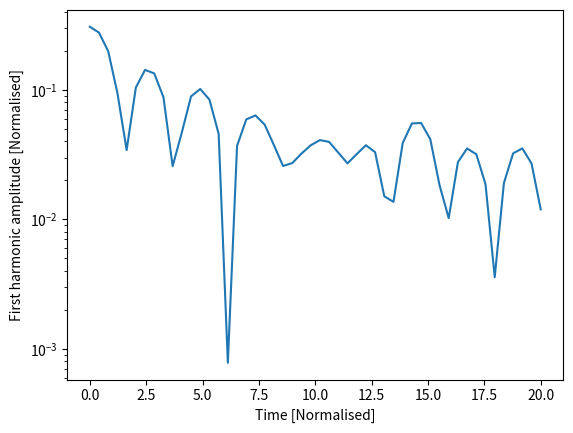

The matplotlib source for this figure:
#!/usr/bin/env python
#
# Electrostatic PIC code in a 1D cyclic domain

from numpy import arange, concatenate, zeros, linspace, floor, array, pi
from numpy import sin, cos, sqrt, random, histogram

import matplotlib.pyplot as plt # Matplotlib plotting library

try:
    import matplotlib.gridspec as gridspec  # For plot layout grid
    got_gridspec = True
except:
    got_gridspec = False

# Need an FFT routine, either from SciPy or NumPy
try:
    from scipy.fftpack import fft, ifft
except:
    # No SciPy FFT routine. Import NumPy routine instead
    from numpy.fft import fft, ifft

def rk4step(f, y0, dt, args=()):
    """ Takes a single step using RK4 method """
    k1 = f(y0, *args)
    k2 = f(y0 + 0.5*dt*k1, *args)
    k3 = f(y0 + 0.5*dt*k2, *args)
    k4 = f(y0 + dt*k3, *args)

    return y0 + (k1 + 2.*k2 + 2.*k3 + k4)*dt / 6.

def calc_density(position, ncells, L):
    """ Calculate charge density given particle positions
    
    Input
      position  - Array of positions, one for each particle
                  assumed to be between 0 and L
      ncells    - Number of cells
      L         - Length of the domain

    Output
      density   - contains 1 if evenly distributed
    """
    # This is a crude method and could be made more efficient
    
    density = zeros([ncells])
    nparticles = len(position)
    
    dx = L / ncells       # Uniform cell spacing
    for p in position / dx:    # Loop over all the particles, converting position into a cell number
        plower = int(p)        # Cell to the left (rounding down)
        offset = p - plower    # Offset from the left
        density[plower] += 1. - offset
        density[(plower + 1) % ncells] += offset
    # nparticles now distributed amongst ncells
    density *= float(ncells) / float(nparticles)  # Make average density equal to 1
    return density

def periodic_interp(y, x):
    """
    Linear interpolation of a periodic array y at index x
    
    Input

    y - Array of values to be interpolated
    x - Index where result required. Can be an array of values
    
    Output
    
    y[x] with non-integer x
    """
    ny = len(y)
    if len(x) > 1:
        y = array(y) # Make sure it's a NumPy array for array indexing
    xl = floor(x).astype(int) # Left index
    dx = x - xl
    xl = ((xl % ny) + ny) % ny  # Ensures between 0 and ny-1 inclusive
    return y[xl]*(1. - dx) + y[(xl+1)%ny]*dx

def fft_integrate(y):
    """ Integrate a periodic function using FFTs
    """
    n = len(y) # Get the length of y
    
    f = fft(y) # Take FFT
    # Result is in standard layout with positive frequencies first then negative
    # n even: [ f(0), f(1), ... f(n/2), f(1-n/2) ... f(-1) ]
    # n odd:  [ f(0), f(1), ... f((n-1)/2), f(-(n-1)/2) ... f(-1) ]
    
    if n % 2 == 0: # If an even number of points
        k = concatenate( (arange(0, n/2+1), arange(1-n/2, 0)) )
    else:
        k = concatenate( (arange(0, (n-1)/2+1), arange( -(n-1)/2, 0)) )
    k = 2.*pi*k/n
    
    # Modify frequencies by dividing by ik
    f[1:] /= (1j * k[1:]) 
    f[0] = 0. # Set the arbitrary zero-frequency term to zero
    
    return ifft(f).real # Reverse Fourier Transform
   

def pic(f, ncells, L):
    """ f contains the position and velocity of all particles
    """
    nparticles = len(f)/2     # Two values for each particle
    nparticles_int = int(nparticles)# convert to integer
    pos = f[0:nparticles_int] # Position of each particle
    vel = f[nparticles_int:]      # Velocity of each particle

    dx = L / float(ncells)    # Cell spacing

    # Ensure that pos is between 0 and L
    pos = ((pos % L) + L) % L
    
    # Calculate number density, normalised so 1 when uniform
    density = calc_density(pos, ncells, L)
    
    # Subtract ion density to get total charge density
    rho = density - 1.
    
    # Calculate electric field
    E = -fft_integrate(rho)*dx
    
    # Interpolate E field at particle locations
    accel = -periodic_interp(E, pos/dx)

    # Put back into a single array
    return concatenate( (vel, accel) )

####################################################################

def run(pos, vel, L, ncells=None, out=[], output_times=linspace(0,20,100), cfl=0.5):
    
    if ncells == None:
        ncells = int(sqrt(len(pos))) # A sensible default

    dx = L / float(ncells)
    
    f = concatenate( (pos, vel) )   # Starting state
    nparticles = len(pos)
    
    time = 0.0
    for tnext in output_times:
        # Advance to tnext
        stepping = True
        while stepping:
            # Maximum distance a particle can move is one cell
            dt = cfl * dx / max(abs(vel))
            if time + dt >= tnext:
                # Next time will hit or exceed required output time
                stepping = False
                dt = tnext - time
            #print "Time: ", time, dt
            f = rk4step(pic, f, dt, args=(ncells, L))
            time += dt
            
        # Extract position and velocities
        pos = ((f[0:nparticles] % L) + L) % L
        vel = f[nparticles:]
        
        # Send to output functions
        for func in out:
            func(pos, vel, ncells, L, time)
        
    return pos, vel

####################################################################
# 
# Output functions and classes
#

class Plot:
    """
    Displays three plots: phase space, charge density, and velocity distribution
    """
    def __init__(self, pos, vel, ncells, L,is_plot_animation):
        
        d = calc_density(pos, ncells, L)
        vhist, bins  = histogram(vel, int(sqrt(len(vel))))
        vbins = 0.5*(bins[1:]+bins[:-1])
        self.is_plot_animation = is_plot_animation
        # Plot initial positions
        if self.is_plot_animation:
            if got_gridspec:
                self.fig = plt.figure()
                self.gs = gridspec.GridSpec(4, 4)
                ax = self.fig.add_subplot(self.gs[0:3,0:3])
                self.phase_plot = ax.plot(pos, vel, '.')[0]
                ax.set_title("Phase space")
                
                ax = self.fig.add_subplot(self.gs[3,0:3])
                self.density_plot = ax.plot(linspace(0, L, ncells), d)[0]
                
                ax = self.fig.add_subplot(self.gs[0:3,3])
                self.vel_plot = ax.plot(vhist, vbins)[0]
            else:
                self.fig = plt.figure()
                self.phase_plot = plt.plot(pos, vel, '.')[0]
                
                self.fig = plt.figure()
                self.density_plot = plt.plot(linspace(0, L, ncells), d)[0]
                
                self.fig = plt.figure()
                self.vel_plot = plt.plot(vhist, vbins)[0]
            plt.ion()
            plt.show()
        
    def __call__(self, pos, vel, ncells, L, t):
        if self.is_plot_animation:
            d = calc_density(pos, ncells, L)
            vhist, bins  = histogram(vel, int(sqrt(len(vel))))
            vbins = 0.5*(bins[1:]+bins[:-1])
            
            self.phase_plot.set_data(pos, vel) # Update the plot
            self.density_plot.set_data(linspace(0, L, ncells), d)
            self.vel_plot.set_data(vhist, vbins)
            plt.draw()
            plt.pause(0.05)
        else:
            pass
        

class Summary:
    def __init__(self):
        self.t = []
        self.firstharmonic = []
        
    def __call__(self, pos, vel, ncells, L, t):
        # Calculate the charge density
        d = calc_density(pos, ncells, L)
        
        # Amplitude of the first harmonic
        fh = 2.*abs(fft(d)[1]) / float(ncells)
        
        print("Time:", t, "First:", fh)
        
        self.t.append(t)
        self.firstharmonic.append(fh)

####################################################################
# 
# Functions to create the initial conditions
#

def landau(npart, L, alpha=0.2):
    """
    Creates the initial conditions for Landau damping
    
    """
    # Start with a uniform distribution of positions
    pos = random.uniform(0., L, npart)
    pos0 = pos.copy()
    k = 2.*pi / L
    for i in range(10): # Adjust distribution using Newton iterations
        pos -= ( pos + alpha*sin(k*pos)/k - pos0 ) / ( 1. + alpha*cos(k*pos) )
        
    # Normal velocity distribution
    vel = random.normal(0.0, 1.0, npart)
    
    return pos, vel

def twostream(npart, L, vbeam=2):
    # Start with a uniform distribution of positions
    pos = random.uniform(0., L, npart)
    # Normal velocity distribution
    vel = random.normal(0.0, 1.0, npart)
    
    np2 = int(npart / 2)
    vel[:np2] += vbeam  # Half the particles moving one way
    vel[np2:] -= vbeam  # and half the other
    
    return pos,vel

####################################################################

if __name__ == "__main__":
    # Generate initial condition
    #
    if False:
        # 2-stream instability
        L = 100
        ncells = 20
        pos, vel = twostream(10000, L, 3.)
    else:
        # Landau damping
        L = 4.*pi
        ncells = 20
        npart = 1000
        pos, vel = landau(npart, L)
    is_plot_animation = False
    # Create some output classes
    p = Plot(pos, vel, ncells, L, is_plot_animation) # This displays an animated figure
    s = Summary()                 # Calculates, stores and prints summary info
    
    # Run the simulation
    pos, vel = run(pos, vel, L, ncells, 
                   out=[p, s],                      # These are called each output
                   output_times=linspace(0.,20,50)) # The times to output
    
    # Summary stores an array of the first-harmonic amplitude
    # Make a semilog plot to see exponential damping
    plt.figure()
    plt.plot(s.t, s.firstharmonic)
    plt.xlabel("Time [Normalised]")
    plt.ylabel("First harmonic amplitude [Normalised]")
    plt.yscale('log')
    
    plt.ioff() # This so that the windows stay open
    plt.show()
    
    
